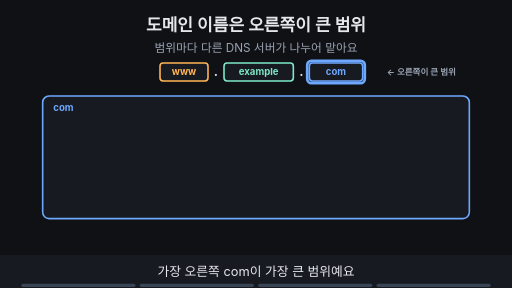
t = 0.00 s
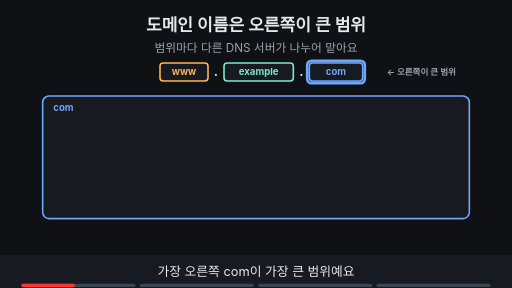
t = 1.88 s
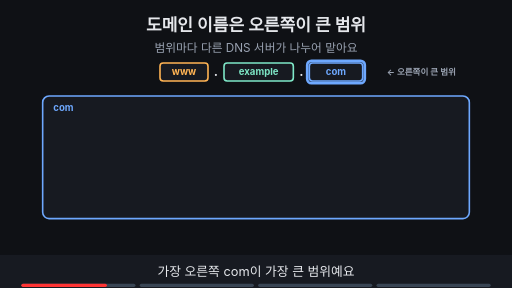
t = 3.00 s
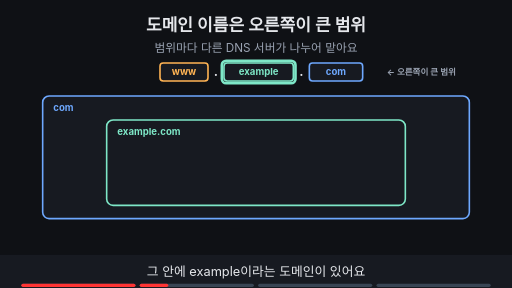
t = 5.00 s
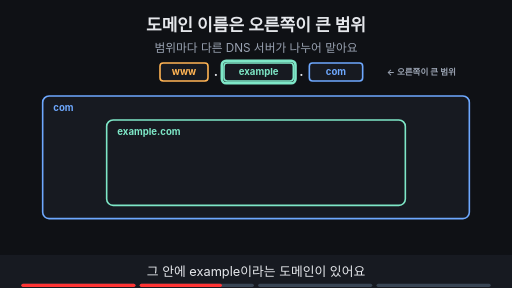
t = 6.88 s
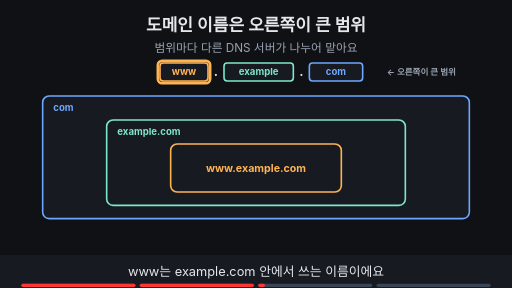
t = 8.24 s

The animated SVG that drew these frames (rendered in a browser with its animation timeline set to each time). Animation: 14 SMIL elements (animate=14); frames cover the first 8.24 s, repeats indefinitely.

<svg xmlns="http://www.w3.org/2000/svg" viewBox="0 0 960 540" width="960" height="540" font-family="-apple-system,'Apple SD Gothic Neo','Segoe UI',sans-serif">
<title>도메인 이름은 오른쪽이 큰 범위</title>
<rect width="960" height="540" fill="#0f1115"/>
<text x="480" y="58" text-anchor="middle" font-size="32" font-weight="700" fill="#e6e8ec">도메인 이름은 오른쪽이 큰 범위</text>
<text x="480" y="98" text-anchor="middle" font-size="22" fill="#9aa3b2">범위마다 다른 DNS 서버가 나누어 맡아요</text>
<rect x="580" y="118" width="100" height="34" rx="6" fill="#171a21" stroke="#6ea8fe" stroke-width="3"/><text x="630.0" y="141.48" text-anchor="middle" font-size="18" font-weight="700" fill="#6ea8fe">com</text><rect x="420" y="118" width="130" height="34" rx="6" fill="#171a21" stroke="#7ee7c7" stroke-width="3"/><text x="485.0" y="141.48" text-anchor="middle" font-size="18" font-weight="700" fill="#7ee7c7">example</text><rect x="300" y="118" width="90" height="34" rx="6" fill="#171a21" stroke="#ffb454" stroke-width="3"/><text x="345.0" y="141.48" text-anchor="middle" font-size="18" font-weight="700" fill="#ffb454">www</text><text x="405" y="142" text-anchor="middle" font-size="24" font-weight="700" fill="#e6e8ec">.</text><text x="565" y="142" text-anchor="middle" font-size="24" font-weight="700" fill="#e6e8ec">.</text><text x="790" y="141" text-anchor="middle" font-size="16" font-weight="700" fill="#9aa3b2">← 오른쪽이 큰 범위</text><g><rect x="80" y="180" width="800" height="230" rx="12" fill="#171a21" stroke="#6ea8fe" stroke-width="3"/><text x="100" y="209" text-anchor="start" font-size="18" font-weight="700" fill="#6ea8fe">com</text></g><g opacity="1"><animate attributeName="opacity" values="1;1;0;0" keyTimes="0;0.235;0.250;1" dur="16s" repeatCount="indefinite"/><rect x="576" y="114" width="108" height="42" rx="8" fill="none" stroke="#6ea8fe" stroke-width="5"/></g><g opacity="0"><animate attributeName="opacity" values="0;0;1;1" keyTimes="0;0.250;0.265;1" dur="16s" repeatCount="indefinite"/><rect x="200" y="225" width="560" height="160" rx="12" fill="none" stroke="#7ee7c7" stroke-width="3"/><text x="220" y="254" text-anchor="start" font-size="18" font-weight="700" fill="#7ee7c7">example.com</text></g><g opacity="0"><animate attributeName="opacity" values="0;0;1;1;0;0" keyTimes="0;0.250;0.265;0.485;0.500;1" dur="16s" repeatCount="indefinite"/><rect x="416" y="114" width="138" height="42" rx="8" fill="none" stroke="#7ee7c7" stroke-width="5"/></g><g opacity="0"><animate attributeName="opacity" values="0;0;1;1" keyTimes="0;0.500;0.515;1" dur="16s" repeatCount="indefinite"/><rect x="320" y="270" width="320" height="90" rx="12" fill="none" stroke="#ffb454" stroke-width="3"/><text x="480" y="322" text-anchor="middle" font-size="20" font-weight="700" fill="#ffb454">www.example.com</text></g><g opacity="0"><animate attributeName="opacity" values="0;0;1;1;0;0" keyTimes="0;0.500;0.515;0.735;0.750;1" dur="16s" repeatCount="indefinite"/><rect x="296" y="114" width="98" height="42" rx="8" fill="none" stroke="#ffb454" stroke-width="5"/></g><g opacity="0"><animate attributeName="opacity" values="0;0;1;1" keyTimes="0;0.750;0.765;1" dur="16s" repeatCount="indefinite"/><rect x="702" y="188" width="116" height="30" rx="15" fill="#6ea8fe" stroke="#6ea8fe" stroke-width="2"/><text x="760" y="208.04" text-anchor="middle" font-size="14" font-weight="700" fill="#0f1115">com 담당 서버</text><rect x="570" y="233" width="179" height="30" rx="15" fill="#7ee7c7" stroke="#7ee7c7" stroke-width="2"/><text x="660" y="253.04" text-anchor="middle" font-size="14" font-weight="700" fill="#0f1115">example.com 담당 서버</text><text x="480" y="445" text-anchor="middle" font-size="18" font-weight="700" fill="#e6e8ec">한 곳에 몰지 않고 범위마다 나누어 맡아요 (분산)</text></g>
<rect x="0" y="478" width="960" height="62" fill="#171a21"/>
<g opacity="1"><animate attributeName="opacity" values="1;1;0;0" keyTimes="0;0.235;0.250;1" dur="16s" repeatCount="indefinite"/><text x="480" y="518" text-anchor="middle" font-size="24" fill="#e6e8ec">가장 오른쪽 com이 가장 큰 범위예요</text></g>
<g opacity="0"><animate attributeName="opacity" values="0;0;1;1;0;0" keyTimes="0;0.250;0.265;0.485;0.500;1" dur="16s" repeatCount="indefinite"/><text x="480" y="518" text-anchor="middle" font-size="24" fill="#e6e8ec">그 안에 example이라는 도메인이 있어요</text></g>
<g opacity="0"><animate attributeName="opacity" values="0;0;1;1;0;0" keyTimes="0;0.500;0.515;0.735;0.750;1" dur="16s" repeatCount="indefinite"/><text x="480" y="518" text-anchor="middle" font-size="24" fill="#e6e8ec">www는 example.com 안에서 쓰는 이름이에요</text></g>
<g opacity="0"><animate attributeName="opacity" values="0;0;1;1" keyTimes="0;0.750;0.765;1" dur="16s" repeatCount="indefinite"/><text x="480" y="518" text-anchor="middle" font-size="24" fill="#e6e8ec">범위마다 다른 DNS 서버가 나누어 맡아요</text></g>

<g aria-label="재생 진행 막대" data-stage-count="4"><g class="progress-segment" data-stage="1"><rect x="40" y="532" width="214" height="6" rx="3" fill="#394554"/><rect x="40" y="532" width="0" height="6" rx="3" fill="#ff3434"><animate attributeName="width" values="0;214;214" keyTimes="0;0.250000;1" dur="16s" repeatCount="indefinite"/></rect></g><g class="progress-segment" data-stage="2"><rect x="262" y="532" width="214" height="6" rx="3" fill="#394554"/><rect x="262" y="532" width="0" height="6" rx="3" fill="#ff3434"><animate attributeName="width" values="0;0;214;214" keyTimes="0;0.250000;0.500000;1" dur="16s" repeatCount="indefinite"/></rect></g><g class="progress-segment" data-stage="3"><rect x="484" y="532" width="214" height="6" rx="3" fill="#394554"/><rect x="484" y="532" width="0" height="6" rx="3" fill="#ff3434"><animate attributeName="width" values="0;0;214;214" keyTimes="0;0.500000;0.750000;1" dur="16s" repeatCount="indefinite"/></rect></g><g class="progress-segment" data-stage="4"><rect x="706" y="532" width="214" height="6" rx="3" fill="#394554"/><rect x="706" y="532" width="0" height="6" rx="3" fill="#ff3434"><animate attributeName="width" values="0;0;214" keyTimes="0;0.750000;1" dur="16s" repeatCount="indefinite"/></rect></g></g></svg>
